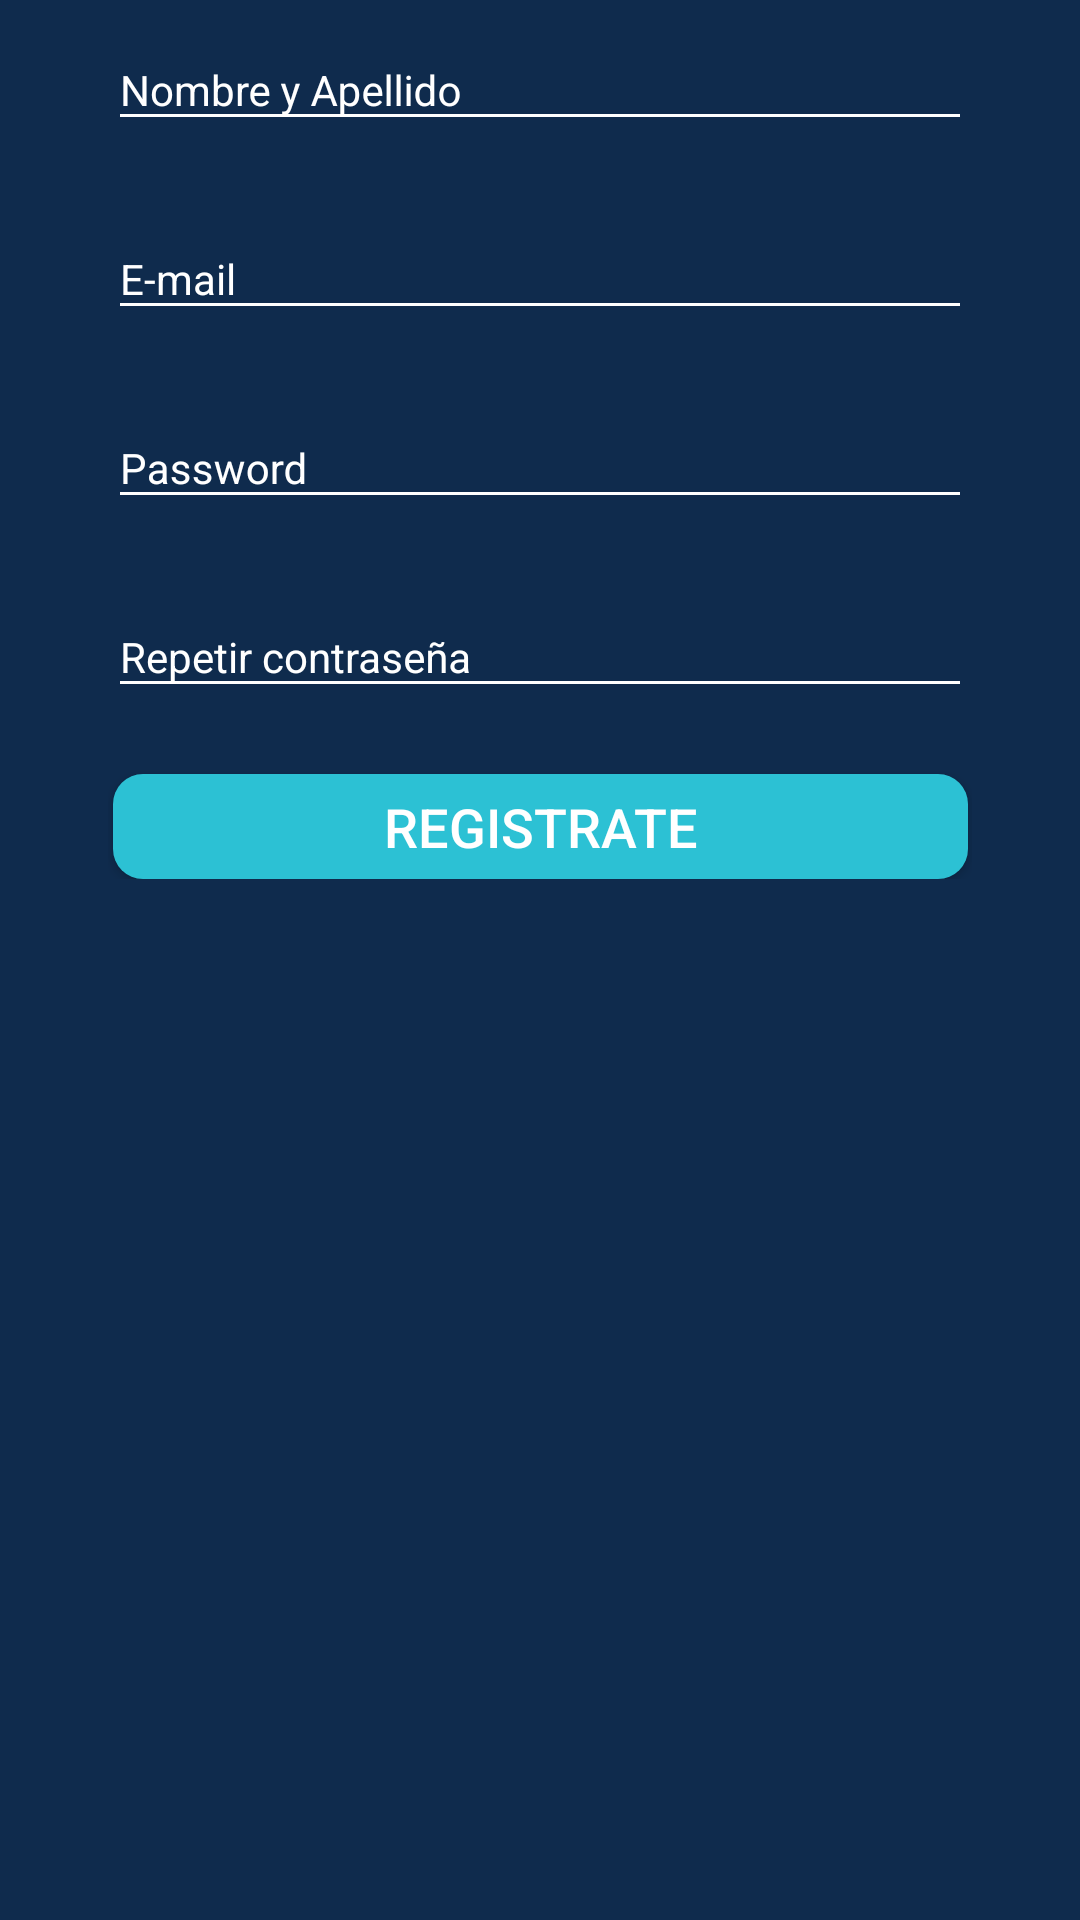

Reconstruct the res/layout file that produces this screen, plus the resources it refers to.
<!-- AndroidManifest.xml: application theme AppTheme -->
<!-- res/layout/fragment_register_signup.xml -->
<?xml version="1.0" encoding="utf-8"?>
<layout xmlns:android="http://schemas.android.com/apk/res/android"
    xmlns:app="http://schemas.android.com/apk/res-auto"
    xmlns:tools="http://schemas.android.com/tools">
    <data>

    </data>

    <androidx.constraintlayout.widget.ConstraintLayout
        android:layout_width="match_parent"
        android:background="@color/bloom_bg_dark"
        android:layout_height="match_parent">

        <ScrollView
            android:layout_width="match_parent"
            android:layout_height="match_parent">


    <androidx.constraintlayout.widget.ConstraintLayout
        android:layout_width="match_parent"
        android:layout_height="match_parent"
        android:paddingHorizontal="36dp">

        <com.google.android.material.textfield.TextInputLayout
            android:id="@+id/names_layout"
            android:layout_width="match_parent"
            android:layout_height="wrap_content"
            android:theme="@style/WhiteStyle"
            app:layout_constraintEnd_toEndOf="parent"
            app:layout_constraintStart_toStartOf="parent"
            app:layout_constraintTop_toTopOf="parent">

            <EditText
                android:id="@+id/names"
                android:layout_width="match_parent"
                android:layout_height="wrap_content"
                android:hint="Nombre y Apellido"
                android:textColor="#FFFFFF"
                android:maxLines="1"
                android:inputType="textPersonName"
                android:textSize="14sp"/>

        </com.google.android.material.textfield.TextInputLayout>

        <com.google.android.material.textfield.TextInputLayout
            android:id="@+id/email_layout"
            android:layout_width="match_parent"
            android:layout_height="wrap_content"
            android:theme="@style/WhiteStyle"
            android:layout_marginTop="16dp"
            app:layout_constraintStart_toStartOf="@+id/names_layout"
            app:layout_constraintTop_toBottomOf="@+id/names_layout">

            <EditText
                android:id="@+id/email"
                android:layout_width="match_parent"
                android:layout_height="wrap_content"
                android:hint="@string/email"
                android:textColor="#FFFFFF"
                android:maxLines="1"
                android:inputType="textEmailAddress"
                android:textSize="14sp"/>

        </com.google.android.material.textfield.TextInputLayout>

        <com.google.android.material.textfield.TextInputLayout
            android:id="@+id/password_layout"
            android:layout_width="match_parent"
            android:layout_height="wrap_content"
            android:theme="@style/WhiteStyle"
            android:layout_marginTop="16dp"
            app:layout_constraintStart_toStartOf="@+id/email_layout"
            app:layout_constraintTop_toBottomOf="@+id/email_layout">

            <EditText
                android:id="@+id/password"
                android:layout_width="match_parent"
                android:layout_height="wrap_content"
                android:hint="@string/password"
                android:textColor="#FFFFFF"
                android:maxLines="1"
                android:inputType="textPassword"
                android:textSize="14sp"/>

        </com.google.android.material.textfield.TextInputLayout>

        <com.google.android.material.textfield.TextInputLayout
            android:id="@+id/repeat_password_layout"
            android:layout_width="match_parent"
            android:layout_height="wrap_content"
            android:theme="@style/WhiteStyle"
            android:layout_marginTop="16dp"
            app:layout_constraintStart_toStartOf="@+id/password_layout"
            app:layout_constraintTop_toBottomOf="@+id/password_layout">

            <EditText
                android:id="@+id/repeat_password"
                android:layout_width="match_parent"
                android:layout_height="wrap_content"
                android:hint="Repetir contraseña"
                android:textColor="#FFFFFF"
                android:maxLines="1"
                android:inputType="textPassword"
                android:textSize="14sp"/>

        </com.google.android.material.textfield.TextInputLayout>

        <Button
            android:id="@+id/btn_registration"
            android:layout_width="285dp"
            android:layout_height="35dp"
            android:layout_gravity="center"
            android:background="@drawable/btn_rounded_login"
            android:text="REGISTRATE"
            android:layout_marginTop="22dp"
            android:textColor="#FFFFFF"
            android:gravity="center"
            android:textSize="18dp"
            android:layout_marginRight="8dp"
            app:layout_constraintRight_toRightOf="parent"
            android:layout_marginLeft="8dp"
            app:layout_constraintLeft_toLeftOf="parent"
            app:layout_constraintTop_toBottomOf="@+id/repeat_password_layout"/>

    </androidx.constraintlayout.widget.ConstraintLayout>

        </ScrollView>

    </androidx.constraintlayout.widget.ConstraintLayout>
</layout>
<!-- resources referenced by this layout -->
<resources>
  <color name="bloom_bg_dark">#0F2B4D</color>
  <!-- drawable btn_rounded_login (drawable) -->
  <?xml version="1.0" encoding="utf-8"?>
  <selector xmlns:android="http://schemas.android.com/apk/res/android">
      <item android:state_enabled="false">
          <shape>
              <corners android:radius="10dp" />
              <solid android:color="#CDCDCD" />
          </shape>
      </item>
      <item android:state_pressed="true">
          <shape>
              <corners android:radius="10dp" />
              <solid android:color="#82E2EE" />
          </shape>
      </item>
      <item>
          <shape>
              <corners android:radius="10dp" />
              <solid android:color="#2CC1D4" />
          </shape>
      </item>
  </selector>
  <string name="email">E-mail</string>
  <string name="password">Password</string>
  <style name="WhiteStyle">
          <item name="colorAccent">@color/white</item>
          <item name="colorControlNormal">@color/white</item>
          <item name="android:textColorHint">@color/white</item>
      </style>
  <style name="AppTheme" parent="Theme.AppCompat.Light.DarkActionBar">
          
          <item name="colorPrimary">@color/colorPrimary</item>
          <item name="colorPrimaryDark">@color/colorPrimaryDark</item>
          <item name="colorAccent">@color/colorAccent</item>
      </style>
  <color name="white">#FFFFFF</color>
  <color name="colorPrimary">#000000</color>
  <color name="colorPrimaryDark">#000000</color>
  <color name="colorAccent">#000000</color>
</resources>
